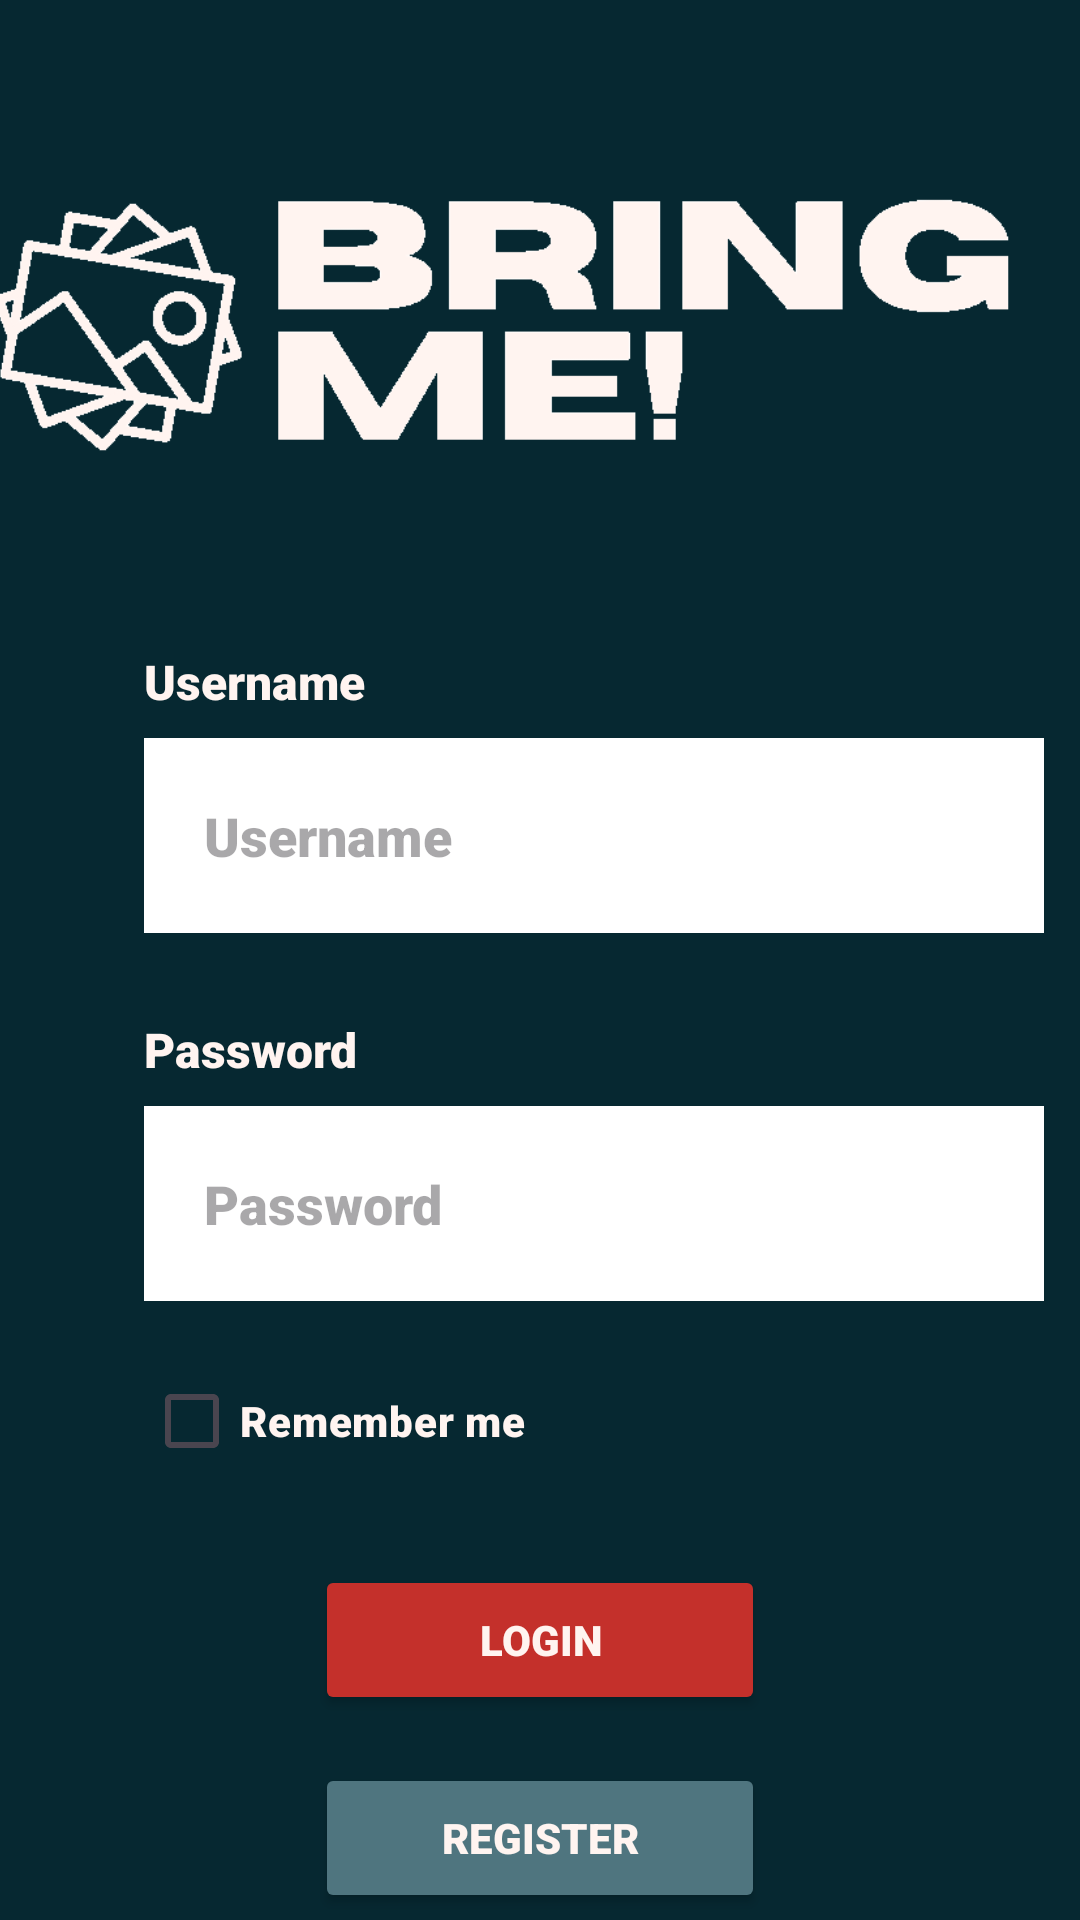

Layout XML and referenced resources for this Android screen:
<!-- AndroidManifest.xml: application theme Theme.BringMe -->
<!-- res/layout/activity_login_screen.xml -->
<?xml version="1.0" encoding="utf-8"?>
<androidx.constraintlayout.widget.ConstraintLayout xmlns:android="http://schemas.android.com/apk/res/android"
    xmlns:app="http://schemas.android.com/apk/res-auto"
    xmlns:tools="http://schemas.android.com/tools"
    android:id="@+id/main"
    android:layout_width="match_parent"
    android:layout_height="match_parent"
    android:background="@color/teal_background"
    tools:context=".LoginScreen">

    <ImageView
        android:id="@+id/logoImageView"
        android:layout_width="365dp"
        android:layout_height="145dp"
        android:contentDescription="Bring Me Logo"
        android:scaleType="centerInside"
        android:src="@drawable/bring_me_logo"
        app:layout_constraintBottom_toBottomOf="parent"
        app:layout_constraintEnd_toEndOf="parent"
        app:layout_constraintStart_toStartOf="parent"
        app:layout_constraintTop_toTopOf="parent"
        app:layout_constraintVertical_bias="0.074" />

    <TextView
        android:id="@+id/usernameLabel"
        android:layout_width="wrap_content"
        android:layout_height="wrap_content"
        android:layout_marginStart="48dp"
        android:fontFamily="sans-serif-black"
        android:text="Username"
        android:textColor="@color/light_orange"
        android:textSize="16sp"
        app:layout_constraintBottom_toBottomOf="parent"
        app:layout_constraintStart_toStartOf="parent"
        app:layout_constraintTop_toTopOf="parent"
        app:layout_constraintVertical_bias="0.35" />

    <EditText
        android:id="@+id/usernameCred"
        android:layout_width="300dp"
        android:layout_height="65dp"
        android:layout_marginTop="8dp"
        android:layout_marginEnd="48dp"
        android:background="@color/white"
        android:ems="10"
        android:fontFamily="sans-serif-black"
        android:hint="Username"
        android:inputType="text"
        android:paddingHorizontal="20dp"
        android:textColor="@color/teal_background"
        app:layout_constraintEnd_toEndOf="parent"
        app:layout_constraintHorizontal_bias="0.0"
        app:layout_constraintStart_toStartOf="@+id/usernameLabel"
        app:layout_constraintTop_toBottomOf="@+id/usernameLabel" />

    <TextView
        android:id="@+id/passwordLabel"
        android:layout_width="wrap_content"
        android:layout_height="wrap_content"
        android:layout_marginTop="28dp"
        android:fontFamily="sans-serif-black"
        android:text="Password"
        android:textColor="@color/light_orange"
        android:textSize="16sp"
        app:layout_constraintStart_toStartOf="@+id/usernameCred"
        app:layout_constraintTop_toBottomOf="@+id/usernameCred" />

    <EditText
        android:id="@+id/passwordCred"
        android:layout_width="300dp"
        android:layout_height="65dp"
        android:layout_marginTop="8dp"
        android:layout_marginEnd="48dp"
        android:background="@color/white"
        android:ems="10"
        android:fontFamily="sans-serif-black"
        android:hint="Password"
        android:inputType="textPassword"
        android:paddingHorizontal="20dp"
        android:textColor="@color/teal_background"
        app:layout_constraintEnd_toEndOf="parent"
        app:layout_constraintHorizontal_bias="0.0"
        app:layout_constraintStart_toStartOf="@+id/passwordLabel"
        app:layout_constraintTop_toBottomOf="@+id/passwordLabel" />

    <CheckBox
        android:id="@+id/rememberMe"
        android:layout_width="wrap_content"
        android:layout_height="wrap_content"
        android:layout_marginTop="16dp"
        android:buttonTint="@color/light_teal"
        android:fontFamily="sans-serif-black"
        android:text="Remember me"
        android:textColor="@color/light_orange"
        app:layout_constraintStart_toStartOf="@+id/passwordCred"
        app:layout_constraintTop_toBottomOf="@+id/passwordCred" />

    <Button
        android:id="@+id/loginButton"
        android:layout_width="150dp"
        android:layout_height="50dp"
        android:layout_marginTop="24dp"
        android:backgroundTint="@color/red"
        android:fontFamily="sans-serif-black"
        android:text="LOGIN"
        android:textColor="@color/light_orange"
        android:textStyle="bold"
        app:layout_constraintEnd_toEndOf="parent"
        app:layout_constraintStart_toStartOf="parent"
        app:layout_constraintTop_toBottomOf="@+id/rememberMe" />

    <Button
        android:id="@+id/registerButton"
        android:layout_width="150dp"
        android:layout_height="50dp"
        android:layout_marginTop="16dp"
        android:backgroundTint="@color/light_teal"
        android:fontFamily="sans-serif-black"
        android:text="REGISTER"
        android:textColor="@color/light_orange"
        android:textStyle="bold"
        app:layout_constraintEnd_toEndOf="parent"
        app:layout_constraintStart_toStartOf="parent"
        app:layout_constraintTop_toBottomOf="@+id/loginButton" />

</androidx.constraintlayout.widget.ConstraintLayout>
<!-- resources referenced by this layout -->
<resources>
  <color name="light_orange">#FFF4F0</color>
  <color name="light_teal">#4F757F</color>
  <color name="red">#C4302B</color>
  <color name="teal_background">#062831</color>
  <color name="white">#FFFFFFFF</color>
  <!-- drawable bring_me_logo: png bitmap (drawable, 23260 bytes) -->
  <style name="Theme.BringMe" parent="Base.Theme.BringMe" />
  <style name="Base.Theme.BringMe" parent="Theme.Material3.DayNight.NoActionBar">
          
          
      </style>
</resources>
